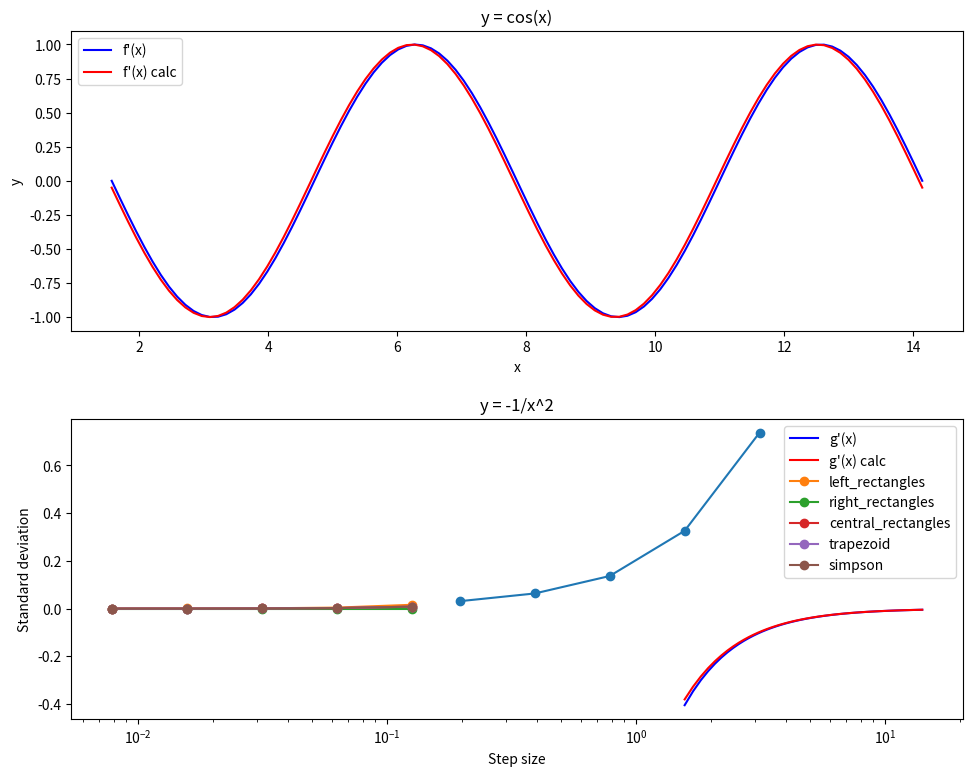

Write Python code to recreate this figure.
import numpy as np
import matplotlib.pyplot as plt


# функции, используемые в лабе, их производные и интегралы
def f(x0):
    return np.sin(x0)


def g(x0):
    return 1 / x0


def f_prime(x0):
    return np.cos(x0)


def g_prime(x0):
    return -1 / x0 ** 2


def f_integral(x0):
    return -np.cos(x0)


def g_integral(x0):
    return np.log(abs(x0))


# task 1
def forward_difference(func: callable, x0, step: float):
    return (func(x0 + step) - func(x0)) / step


def central_difference(func: callable, x0, step: float):
    return (func(x0 + step) - func(x0 - step)) / (2 * step)


def backward_difference(func: callable, x0, step: float):
    return (func(x0) - func(x0 - step)) / step


x1 = 1
h = 0.1

# 0.50
print(forward_difference(f, x1, h))

# 0.54
print(central_difference(f, x1, h))

# 0.58
print(backward_difference(f, x1, h))


# task 2
# Определяем точки сетки
x2 = np.linspace(np.pi / 2, 4.5 * np.pi, 100)

# Вычисляем численные производные с шагом h = 0.1
h = 0.1
df_num = forward_difference(f, x2, h)
dg_num = forward_difference(g, x2, h)

# Строим графики
plt.figure(figsize=(10, 8))

plt.subplot(2, 1, 1)
plt.plot(x2, f_prime(x2), "b-", label="f'(x)")
plt.plot(x2, df_num, "r-", label="f'(x) calc")
plt.title("y = cos(x)")
plt.xlabel("x")
plt.ylabel("y")
plt.legend()

plt.subplot(2, 1, 2)
plt.plot(x2, g_prime(x2), "b-", label="g'(x)")
plt.plot(x2, dg_num, "r-", label="g'(x) calc")
plt.title("y = -1/x^2")
plt.xlabel("x")
plt.ylabel("y")
plt.legend()

plt.tight_layout(pad=1.7)
plt.show()

# сразу видно дальше тип не вывез стал юзать гптшку
# task 3
x3 = np.linspace(0, np.pi, 100)

true_derivatives = f_prime(x3)

dx = x3[1] - x3[0]
numerical_derivatives = forward_difference(f, x3, dx)

std_dev = np.std(true_derivatives - numerical_derivatives)

print("Standard deviation: ", std_dev)

# task 4
x4 = np.linspace(0, np.pi, 100)

true_derivatives = f_prime(x4)

steps = [np.pi / 2 ** i for i in range(5)]

std_devs = []
for step in steps:
    numerical_derivatives = forward_difference(f, x4, step)
    std_dev = np.std(true_derivatives - numerical_derivatives)
    std_devs.append(std_dev)

plt.plot(steps, std_devs, 'o-')
plt.xscale('log')
plt.xlabel('Step size')
plt.ylabel('Standard deviation')
plt.show()


# task 5
def left_rectangles(func: callable, left: float, right: float, step: float) -> float:
    result = 0
    i = 1
    while left + step * i <= right:
        result += step * func(left + step * (i - 1))
        i += 1

    return result


def right_rectangles(func: callable, left: float, right: float, step: float) -> float:
    result = 0
    i = 1
    while left + step * i < right:
        result += step * func(left + step * i)
        i += 1

    return result


def central_rectangles(func: callable, left: float, right: float, step: float) -> float:
    result = 0
    i = 1
    while left + step * i <= right:
        result += step * func(left + step * (i - 0.5))
        i += 1

    return result


def trapezoid(func: callable, left: float, right: float, step: float) -> float:
    result = 0
    i = 1
    while left + step * i <= right:
        result += 0.5 * step * (func(left + step * (i - 1)) + func(left + step * i))
        i += 1

    return result


def simpson(func: callable, left: float, right: float, step: float) -> float:
    result = 0
    i = 1
    while left + step * i <= right:
        result += 1/6 * step * (func(left + step * (i - 1)) + 4 * func(left + step * (i - 0.5)) + func(left + step * i))
        i += 1

    return result


# task 6
def calc_integral(integrated_func: callable, left: float, right: float):
    return integrated_func(right) - integrated_func(left)


xL = np.pi
xR = 5 * np.pi
dx = 4 * np.pi / 100


def print_results(integrated_func: callable, og: callable):
    print("\n")
    print(f"Theoretical value: {calc_integral(integrated_func, xL, xR)}")
    print(f"Value calculated with left rectangles method: {left_rectangles(og, xL, xR, dx)}")
    print(f"Value calculated with right rectangles method: {right_rectangles(og, xL, xR, dx)}")
    print(f"Value calculated with central rectangles method: {central_rectangles(og, xL, xR, dx)}")
    print(f"Value calculated with trapezoids method: {trapezoid(og, xL, xR, dx)}")
    print(f"Value calculated with Simpson's method: {simpson(og, xL, xR, dx)}")


print_results(f_integral, f)
print_results(g_integral, g)


# task 7
steps = [dx / 2 ** i for i in range(5)]

std_devs = [[0] * len(steps) for i in range(5)]
G = calc_integral(f_integral, xL, xR)

for i, step in enumerate(steps):
    std_devs[0][i] = abs(left_rectangles(f, xL, xR, step) - G)
    std_devs[1][i] = abs(right_rectangles(f, xL, xR, step) - G)
    std_devs[2][i] = abs(central_rectangles(f, xL, xR, step) - G)
    std_devs[3][i] = abs(trapezoid(f, xL, xR, step) - G)
    std_devs[4][i] = abs(simpson(f, xL, xR, step) - G)

funcs = ["left_rectangles", "right_rectangles", "central_rectangles", "trapezoid", "simpson"]
for i in range(5):
    plt.plot(steps, std_devs[i], 'o-', label=funcs[i])

plt.xlabel('Step size')
plt.xscale('log')
plt.ylabel('Standard deviation')
plt.legend()
plt.show()
